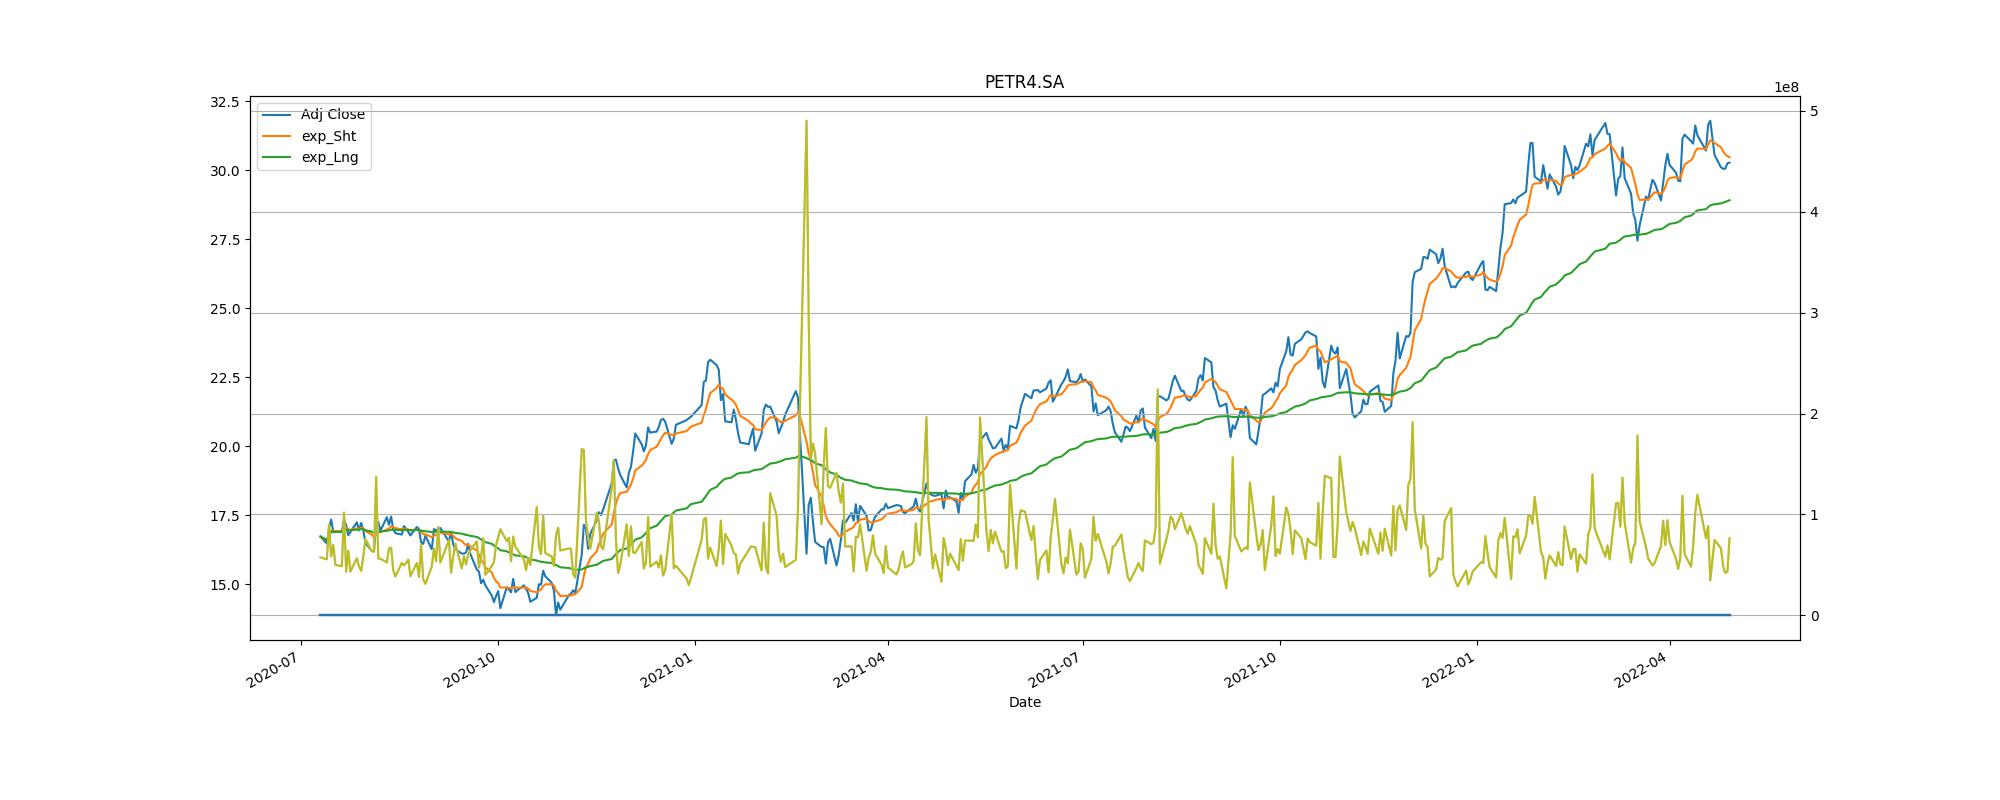

Source data for this figure (header and first rows):
Adj Close, action, Stop_loss
17.03, buy, 15.33
16.51, sell, 14.86
17.44, buy, 15.69
16.78, sell, 15.1
17.08, buy, 15.37
16.52, sell, 14.87
17.01, buy, 15.31
18.14, sell, 16.33
18.99, buy, 17.09
20.08, sell, 18.07
21.86, buy, 19.67
21.54, sell, 19.39
22.21, buy, 19.99
21.65, sell, 19.48
23.11, buy, 20.79
